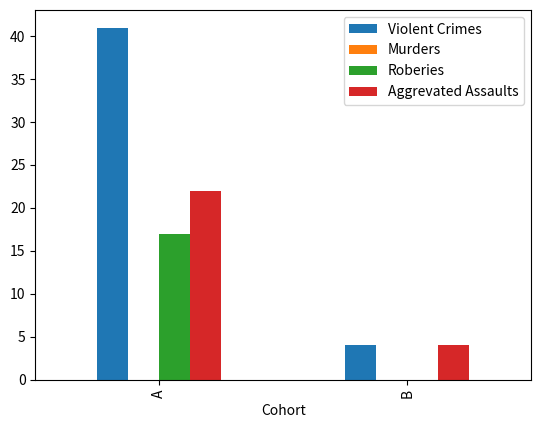

This figure's Python source:
import pandas as pd

rows = [
['Aberdeen Township', 18150, 19, 0, 13, 6],
['Absecon', 8380, 21, 0, 4, 15],
['Allendale', 6712, 0, 0, 0, 0],
['Allenhurst', 493, 0, 0, 0, 0],
['Allentown', 1812, 3, 0, 0, 3],
['Alpine', 2314, 1, 0, 0, 1],
['Andover Township', 6273, 1, 0, 0, 1],
]
df = pd.DataFrame.from_records(rows, columns=['City', 'Population', 'Violent Crimes', 'Murders', 'Roberies', 'Aggrevated Assaults'])

df

df.sum()

df = df.set_index(['City', ])

df

df.sum()

df['Cohort'] = df['Population'].apply(lambda x: 'A' if x > 5000 else 'B')

df

df.groupby('Cohort').sum()

%matplotlib inline
import matplotlib.pyplot as plt

cohort_df = df.groupby('Cohort').sum()
cohort_df = cohort_df.drop('Population', axis=1)
cohort_df.plot(kind='bar')